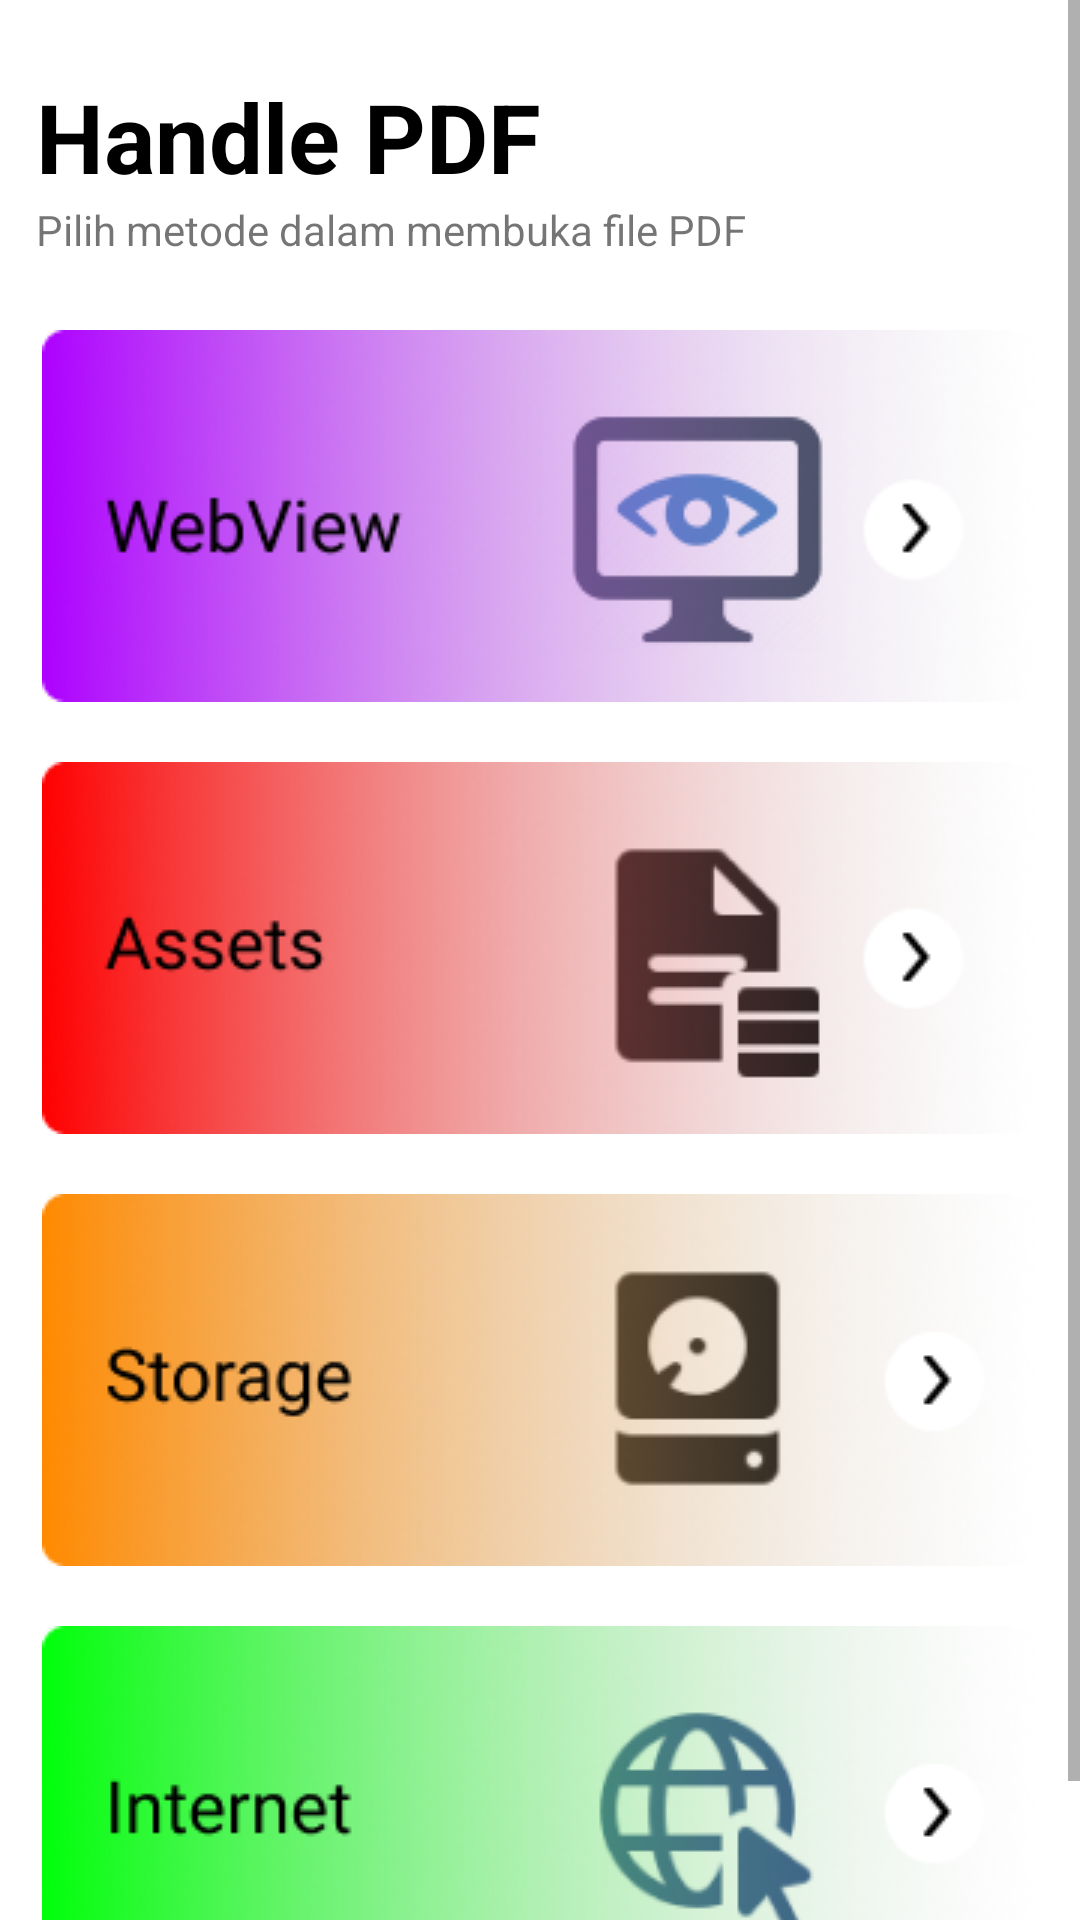

Layout XML and referenced resources for this Android screen:
<!-- AndroidManifest.xml: application theme Theme.Pretest_background_and_file_processing_farhan_fadhilah -->
<!-- res/layout/activity_pdf_handle.xml -->
<?xml version="1.0" encoding="utf-8"?>
<ScrollView xmlns:android="http://schemas.android.com/apk/res/android"
    xmlns:app="http://schemas.android.com/apk/res-auto"
    xmlns:tools="http://schemas.android.com/tools"
    android:layout_width="match_parent"
    android:layout_height="match_parent"
    tools:context=".PdfHandleActivity">

    <RelativeLayout
        android:layout_width="match_parent"
        android:layout_height="wrap_content">

        <TextView
            android:id="@+id/text_view"
            android:layout_width="match_parent"
            android:layout_height="wrap_content"
            android:layout_marginStart="24dp"
            android:layout_marginTop="24dp"
            android:layout_centerHorizontal="true"
            android:text="@string/btn_handle_pdf"
            android:textColor="@color/black"
            android:textSize="32sp"
            android:textStyle="bold" />

        <TextView
            android:id="@+id/text_view_subtitle"
            android:layout_width="match_parent"
            android:layout_height="wrap_content"
            android:text="@string/subtitle_pdf"
            android:layout_centerHorizontal="true"
            android:layout_marginBottom="24dp"
            android:layout_below="@+id/text_view"
            android:layout_marginStart="24dp"/>

        <LinearLayout
            android:layout_width="match_parent"
            android:layout_height="wrap_content"
            android:layout_centerInParent="true"
            android:layout_below="@+id/text_view_subtitle"
            android:orientation="vertical">

            <ImageView
                android:id="@+id/iv_btn_web_view"
                android:layout_width="wrap_content"
                android:layout_height="wrap_content"
                android:src="@drawable/btn_pdf_webview"
                android:layout_gravity="center_horizontal"/>

            <ImageView
                android:id="@+id/iv_btn_assets"
                android:layout_width="wrap_content"
                android:layout_height="wrap_content"
                android:src="@drawable/btn_pdf_assets"
                android:layout_marginTop="20dp"
                android:layout_gravity="center_horizontal"/>

            <ImageView
                android:id="@+id/iv_btn_storage"
                android:layout_width="wrap_content"
                android:layout_height="wrap_content"
                android:src="@drawable/btn_pdf_storage"
                android:layout_marginTop="20dp"
                android:layout_gravity="center_horizontal"/>

            <ImageView
                android:id="@+id/iv_btn_internet"
                android:layout_width="wrap_content"
                android:layout_height="wrap_content"
                android:src="@drawable/btn_pdf_internet"
                android:layout_marginTop="20dp"
                android:layout_marginBottom="24dp"
                android:layout_gravity="center_horizontal"/>

        </LinearLayout>

    </RelativeLayout>

</ScrollView>
<!-- resources referenced by this layout -->
<resources>
  <color name="black">#FF000000</color>
  <!-- drawable btn_pdf_assets: png bitmap (drawable, 49964 bytes) -->
  <!-- drawable btn_pdf_internet: png bitmap (drawable, 59371 bytes) -->
  <!-- drawable btn_pdf_storage: png bitmap (drawable, 58060 bytes) -->
  <!-- drawable btn_pdf_webview: png bitmap (drawable, 61019 bytes) -->
  <string name="btn_handle_pdf">Handle PDF</string>
  <string name="subtitle_pdf">Pilih metode dalam membuka file PDF</string>
  <style name="Theme.Pretest_background_and_file_processing_farhan_fadhilah" parent="Theme.MaterialComponents.DayNight.NoActionBar">
          
          <item name="colorPrimary">@color/teal_200</item>
          <item name="colorPrimaryVariant">@color/teal_700</item>
          <item name="colorOnPrimary">@color/white</item>
          
          <item name="colorSecondary">@color/teal_200</item>
          <item name="colorSecondaryVariant">@color/teal_700</item>
          <item name="colorOnSecondary">@color/black</item>
          
          <item name="android:statusBarColor" tools:targetApi="l">?attr/colorPrimaryVariant</item>
          
      </style>
  <color name="teal_200">#FF03DAC5</color>
  <color name="teal_700">#FF018786</color>
  <color name="white">#FFFFFFFF</color>
</resources>
